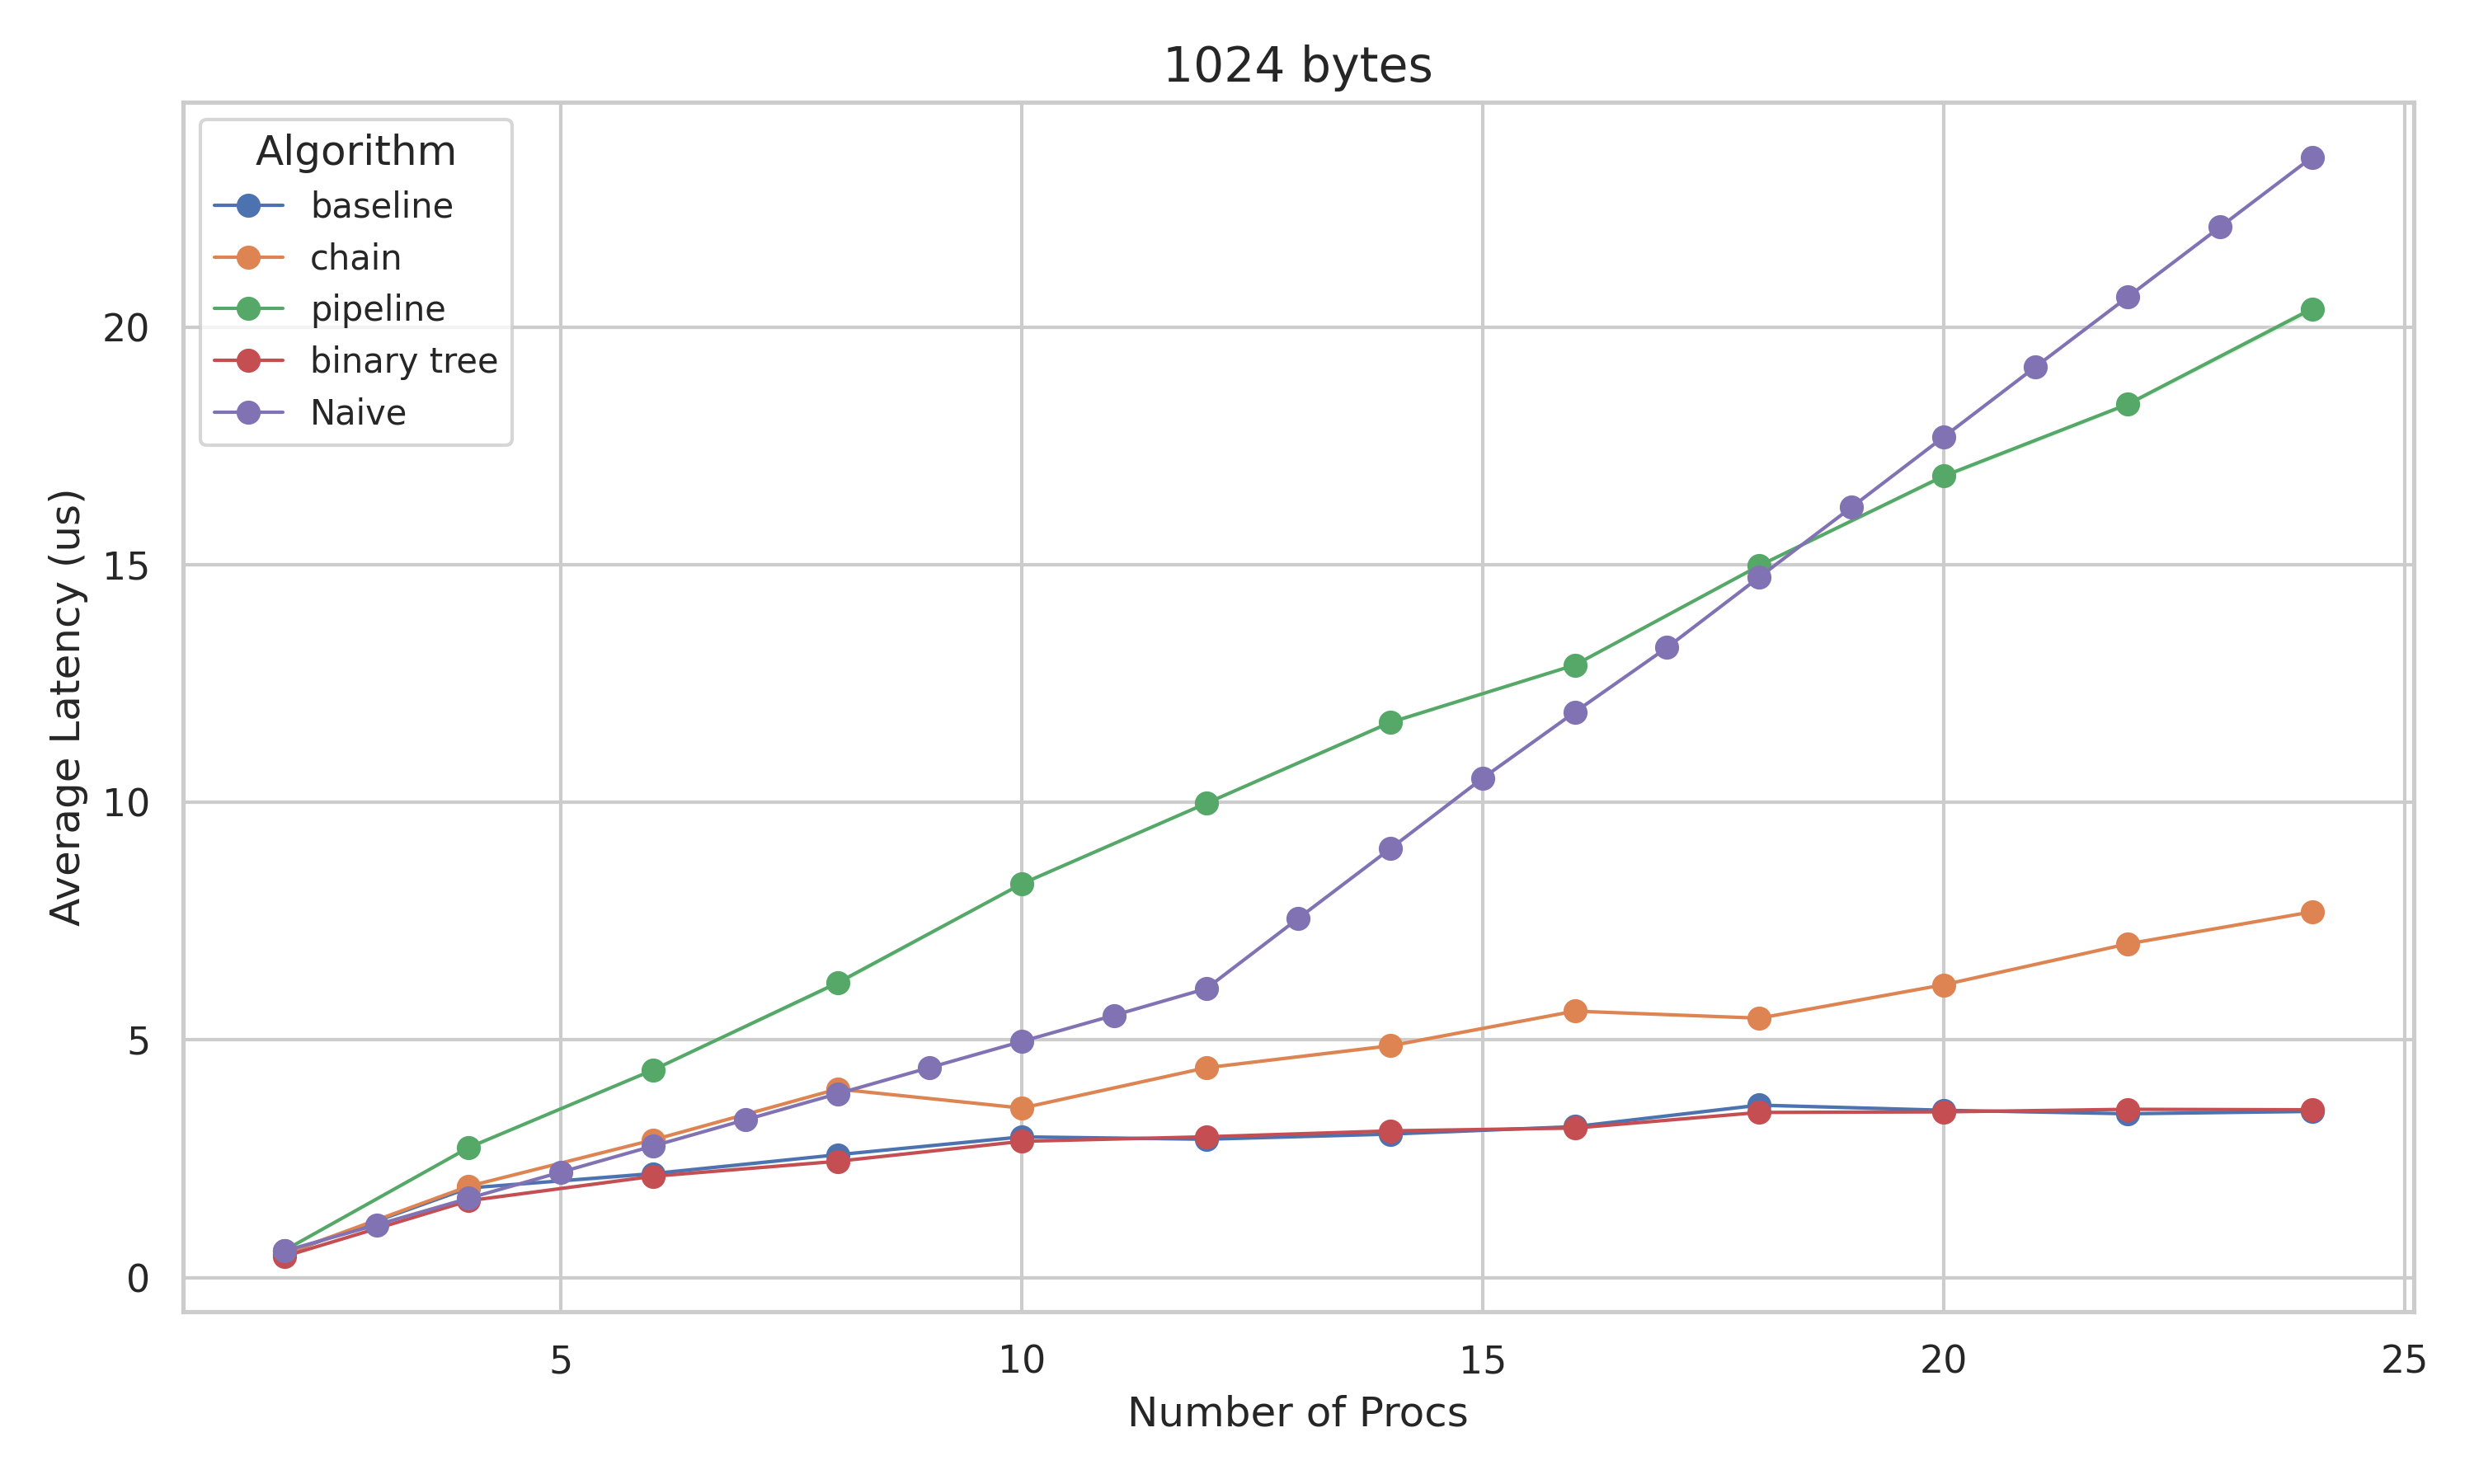

The file beside this chart, header and first rows:
Algorithm, Procs, Size, Avg Latency(us) Mean, Avg Latency(us) Std Error
0, 2, 1024, 0.498, 0.01934
0, 4, 1024, 1.886, 0.01166
0, 6, 1024, 2.188, 0.06061
0, 8, 1024, 2.586, 0.01364
0, 10, 1024, 2.962, 0.03247
0, 12, 1024, 2.912, 0.02289
0, 14, 1024, 3.02, 0.007071
0, 16, 1024, 3.178, 0.02396
0, 18, 1024, 3.63, 0.03661
0, 20, 1024, 3.522, 0.02518
0, 22, 1024, 3.448, 0.01562
0, 24, 1024, 3.498, 0.02835
2, 2, 1024, 0.5, 0.01581
2, 4, 1024, 1.924, 0.009798
2, 6, 1024, 2.898, 0.005831
2, 8, 1024, 3.968, 0.008602
2, 10, 1024, 3.568, 0.03216
2, 12, 1024, 4.416, 0.01503
2, 14, 1024, 4.88, 0.03507
2, 16, 1024, 5.608, 0.009695
2, 18, 1024, 5.46, 0.01703
2, 20, 1024, 6.162, 0.009165
2, 22, 1024, 7.024, 0.01166
2, 24, 1024, 7.698, 0.009695
3, 2, 1024, 0.572, 0.01655
3, 4, 1024, 2.738, 0.009695
3, 6, 1024, 4.37, 0.01225
3, 8, 1024, 6.202, 0.05267
3, 10, 1024, 8.288, 0.0196
3, 12, 1024, 9.98, 0.01304
3, 14, 1024, 11.69, 0.03816
3, 16, 1024, 12.89, 0.01356
3, 18, 1024, 14.98, 0.02615
3, 20, 1024, 16.87, 0.04872
3, 22, 1024, 18.38, 0.04352
3, 24, 1024, 20.39, 0.07563
5, 2, 1024, 0.446, 0.002449
5, 4, 1024, 1.618, 0.01158
5, 6, 1024, 2.132, 0.009695
5, 8, 1024, 2.448, 0.008602
5, 10, 1024, 2.868, 0.01428
5, 12, 1024, 2.964, 0.007483
5, 14, 1024, 3.088, 0.01715
5, 16, 1024, 3.148, 0.02782
5, 18, 1024, 3.476, 0.01122
5, 20, 1024, 3.488, 0.01158
5, 22, 1024, 3.542, 0.0102
5, 24, 1024, 3.532, 0.008602
-1, 2, 1024, 0.56, 0
-1, 3, 1024, 1.11, 0
-1, 4, 1024, 1.67, 0
-1, 5, 1024, 2.22, 0
-1, 6, 1024, 2.77, 0
-1, 7, 1024, 3.32, 0
-1, 8, 1024, 3.87, 0
-1, 9, 1024, 4.42, 0
-1, 10, 1024, 4.97, 0
-1, 11, 1024, 5.52, 0
-1, 12, 1024, 6.08, 0
-1, 13, 1024, 7.56, 0
... 11 more rows
